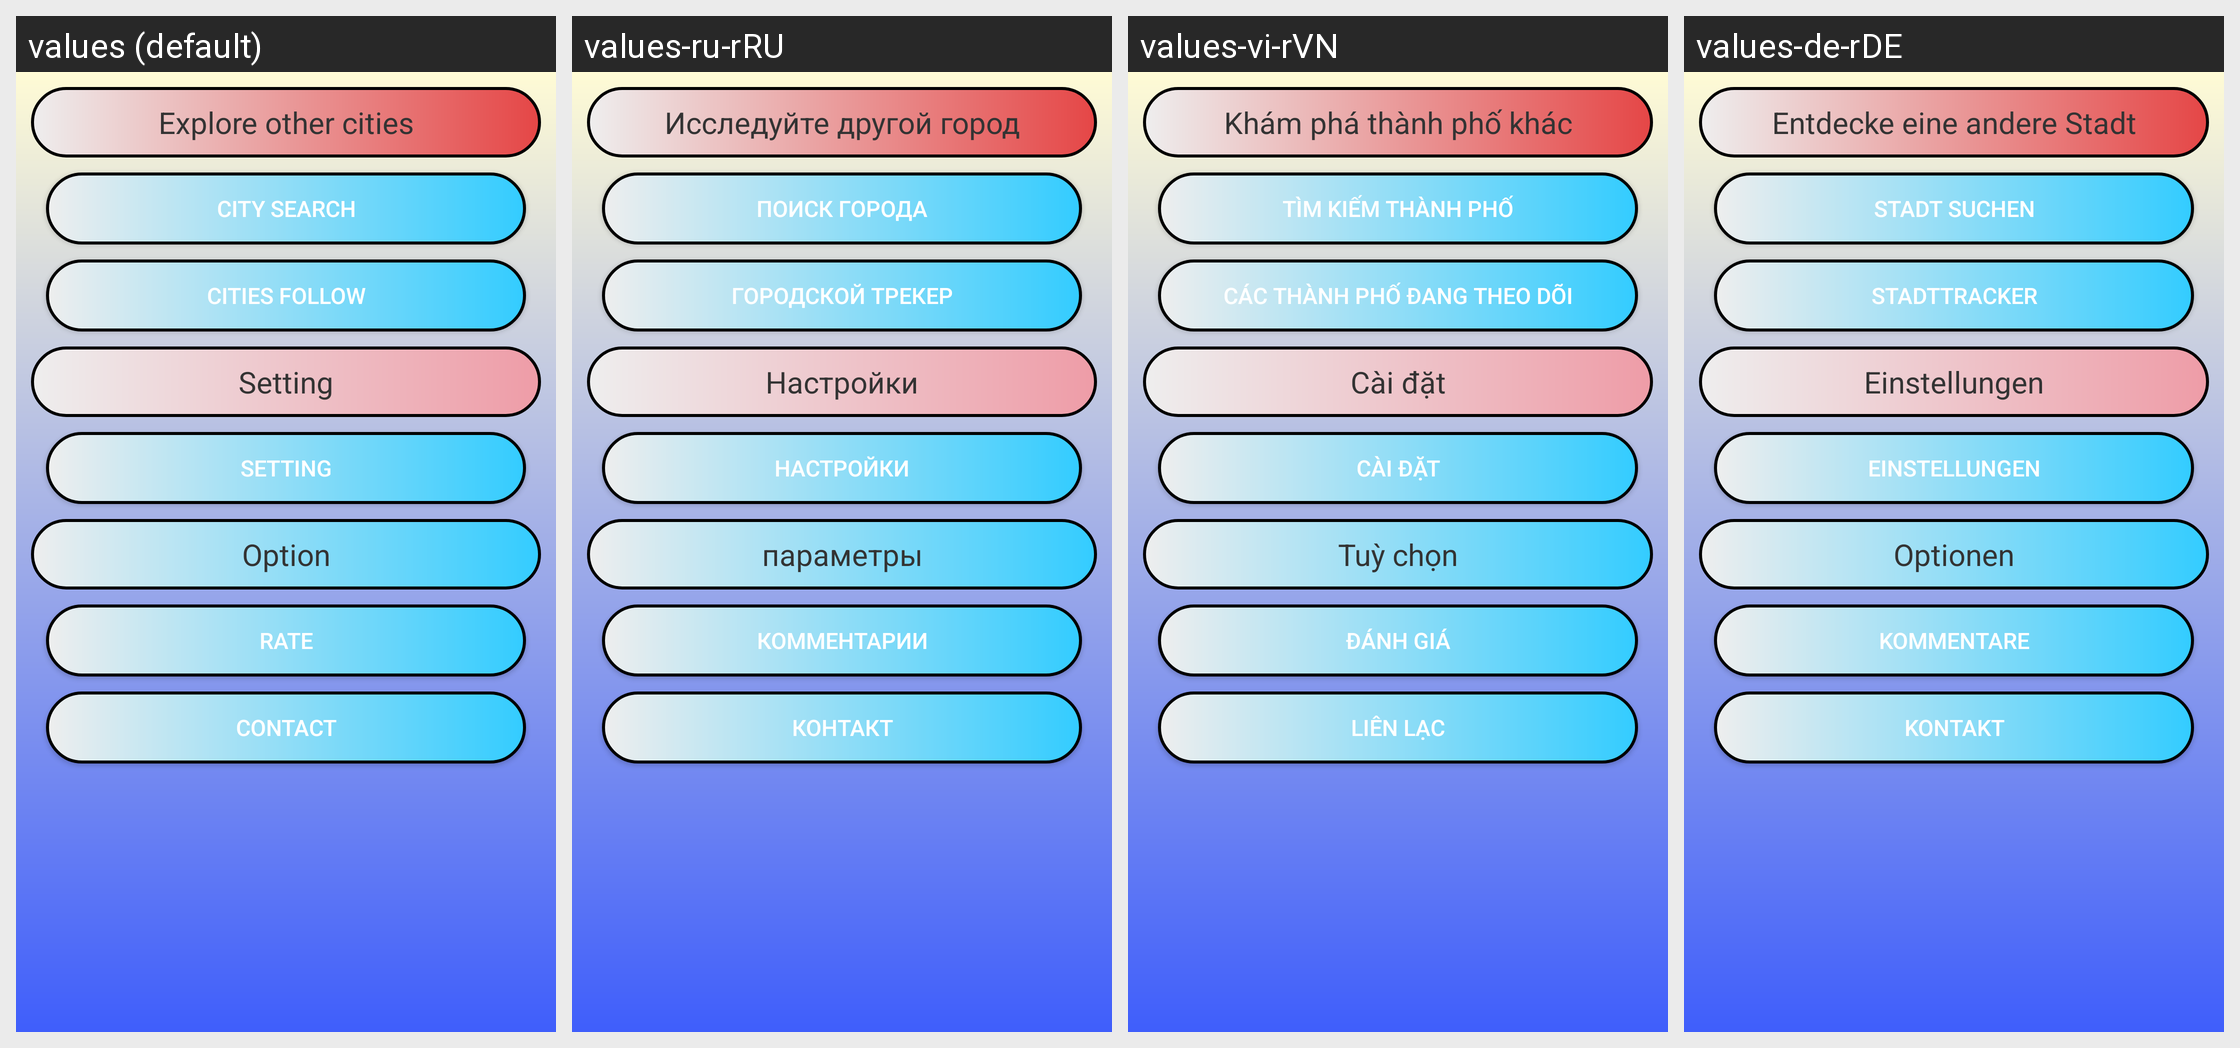

For this localized Android screen grid, give each drawn string resource with its value in every locale shown.
Android screen res/layout/menu.xml rendered under 4 locales, left to right: values (default), values-ru-rRU, values-vi-rVN, values-de-rDE. Device: Nexus 5 (rendered at 1080×1920; each locale shown at half size, 540×960, under a caption strip naming it); theme Theme.MyAppTheme3.
Other locales in the repository, not shown: values-it-rIT, values-za-rCN.
Strings drawn on this screen, with the default value and each locale's value (text and hints the layout hard-codes, and strings that could not be matched under every locale, appear in the picture but are not listed):

menuTitle1
  values: Explore other cities
  values-ru-rRU: Исследуйте другой город
  values-vi-rVN: Khám phá thành phố khác
  values-de-rDE: Entdecke eine andere Stadt

btnFindCity
  values: City Search
  values-ru-rRU: Поиск города
  values-vi-rVN: Tìm kiếm thành phố
  values-de-rDE: Stadt suchen

btnFlCity
  values: Cities Follow
  values-ru-rRU: Городской трекер
  values-vi-rVN: Các thành phố đang theo dõi
  values-de-rDE: Stadttracker

menuTitle2
  values: Setting
  values-ru-rRU: Настройки
  values-vi-rVN: Cài đặt
  values-de-rDE: Einstellungen

btnSetting
  values: Setting
  values-ru-rRU: Настройки
  values-vi-rVN: Cài đặt
  values-de-rDE: Einstellungen

menuTitle3
  values: Option
  values-ru-rRU: параметры
  values-vi-rVN: Tuỳ chọn
  values-de-rDE: Optionen

btnRate
  values: Rate
  values-ru-rRU: Комментарии
  values-vi-rVN: Đánh giá
  values-de-rDE: Kommentare

btnContact
  values: Contact
  values-ru-rRU: Контакт
  values-vi-rVN: Liên lạc
  values-de-rDE: Kontakt
